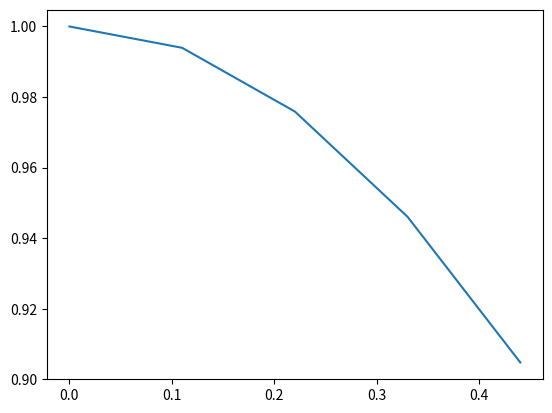

Python code for this plot:
import numpy as np
import matplotlib.pyplot as plt
x = np.arange(0, 0.5, 0.11)
y = np.cos(x)
plt.plot(x, y)
plt.show()